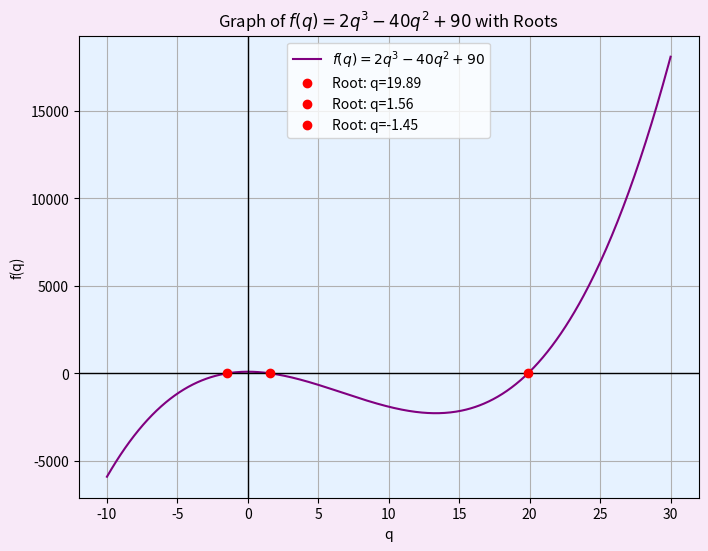

Recreate this plot in Python.
import numpy as np
import matplotlib.pyplot as plt

# Define the function f(q) = 2q^3 - 40q^2 + 90
def f(q):
    return 2*q**3 - 40*q**2 + 90

# Generate q values from -10 to 30 for plotting
q_values = np.linspace(-10, 30, 500)
f_values = f(q_values)

# Generate q values for finding the exact roots
q_roots = np.roots([2, -40, 0, 90])

# Define where the real roots are located
real_q_roots = [root.real for root in q_roots if np.isreal(root)]

# Create the figure
plt.figure(figsize=(8, 6))
plt.gcf().patch.set_facecolor('#F8E9F8')
plt.gca().set_facecolor('#E6F2FF')

# Plot the function in purple
plt.plot(q_values, f_values, label=r'$f(q) = 2q^3 - 40q^2 + 90$', color='purple')
plt.axhline(0, color='black', linewidth=1)  # Horizontal line at f(q) = 0
plt.axvline(0, color='black', linewidth=1)  # Vertical line at q = 0

# Plot the roots where f(q) = 0 with red dots
for root in real_q_roots:
    plt.plot(root, 0, 'ro', label='Root: q={:.2f}'.format(root))

# Labeling the plot
plt.title("Graph of $f(q) = 2q^3 - 40q^2 + 90$ with Roots")
plt.xlabel("q")
plt.ylabel("f(q)")
plt.grid(True)
plt.legend()

# Show the plot
plt.show()
